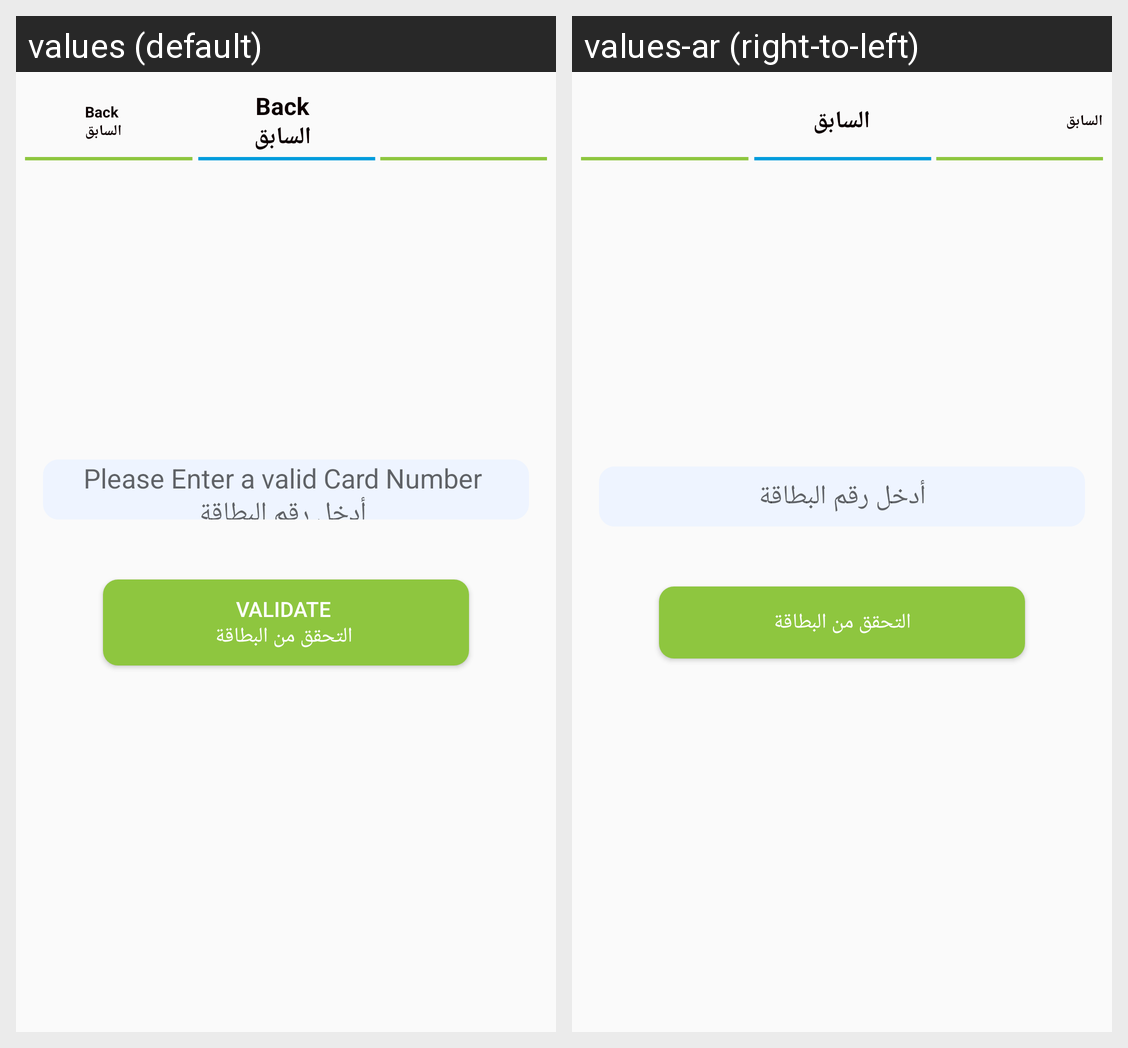

Here is an Android app screen in its default locale and in the app's own translations. Write out the translated-string differences for the strings that appear on this screen.
Android screen res/layout/activity_validate_card.xml rendered under 2 locales, left to right: values (default), values-ar (right-to-left). Device: Nexus 5 (rendered at 1080×1920; each locale shown at half size, 540×960, under a caption strip naming it); theme MyMaterialTheme.
Strings drawn on this screen, with the default value and each locale's value (text and hints the layout hard-codes, and strings that could not be matched under every locale, appear in the picture but are not listed):

enter_card_number
  values: Please Enter a valid Card Number 
       أدخل رقم البطاقة
  values-ar: أدخل رقم البطاقة

validate
  values: Validate 
       التحقق من البطاقة
  values-ar: التحقق من البطاقة

back
  values: Back 
       السابق
  values-ar: السابق
